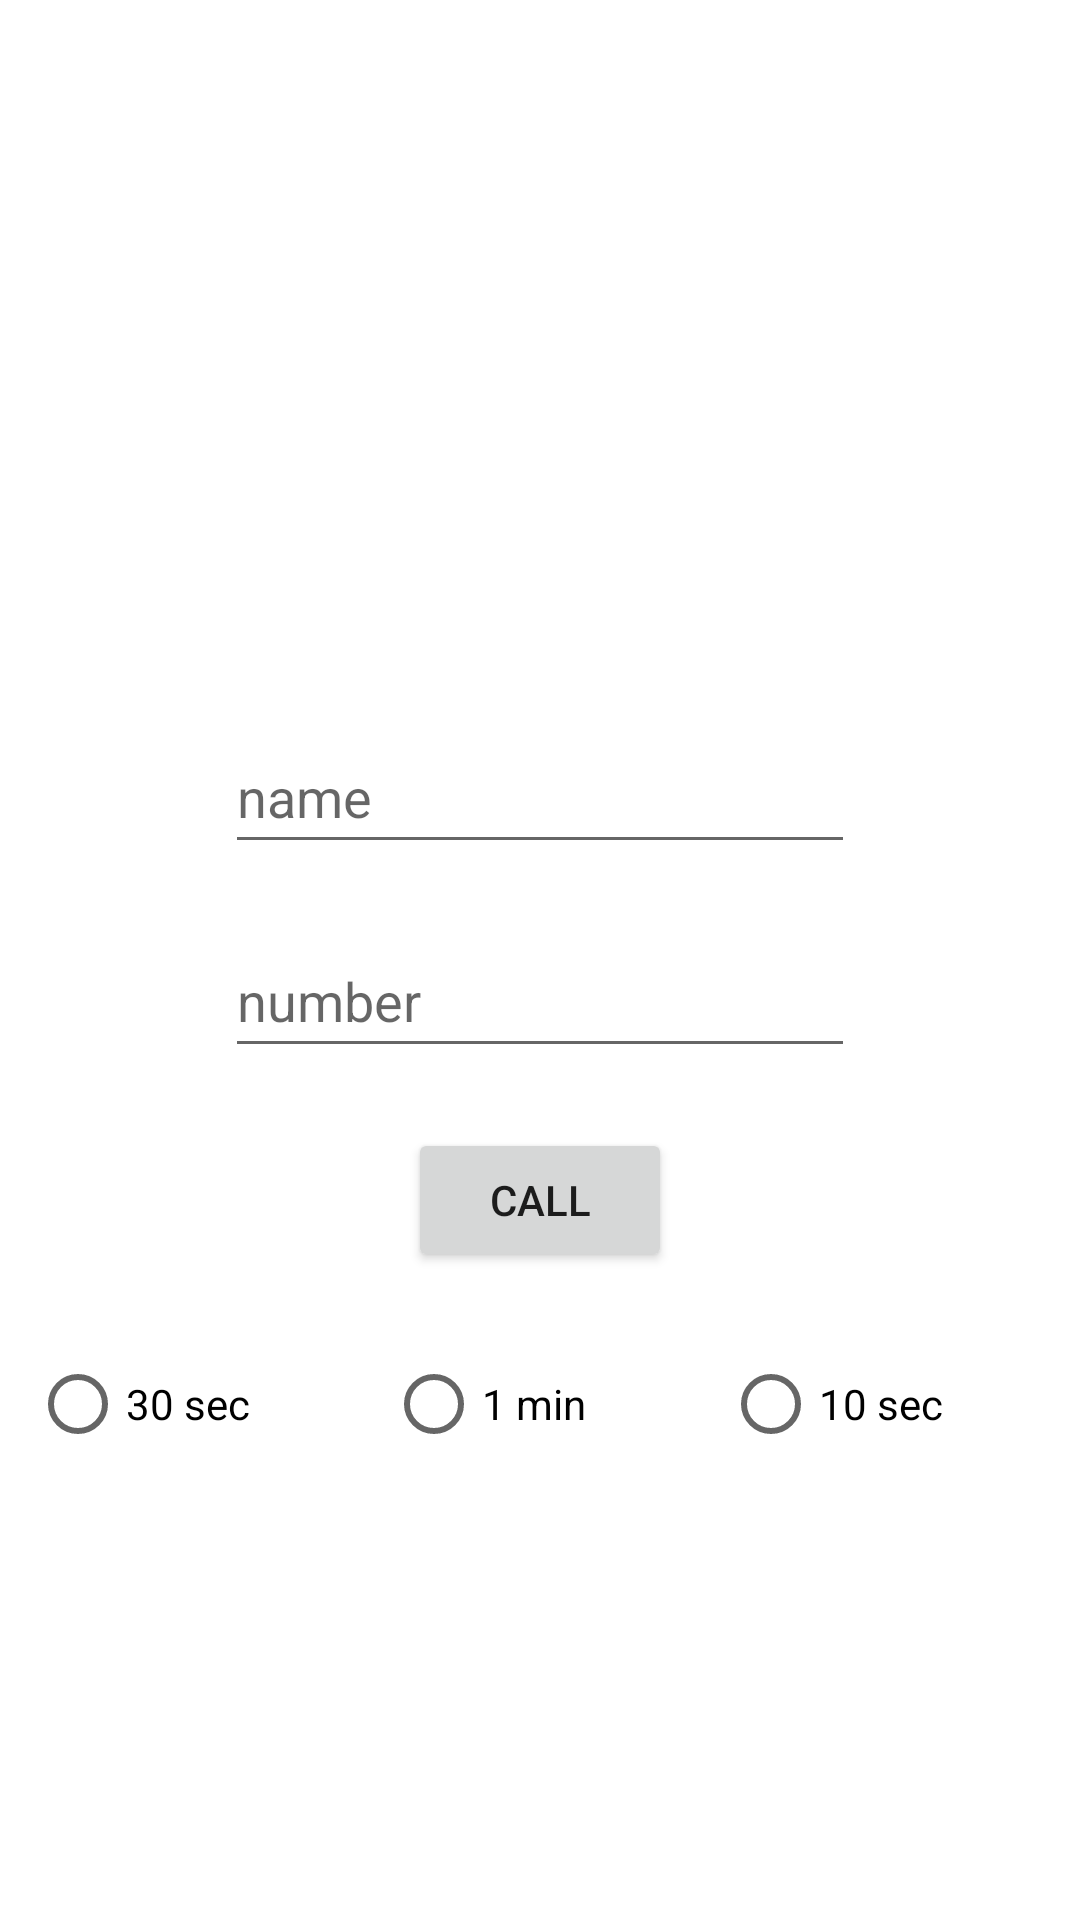

The Android layout XML behind this screen, and the referenced resources:
<!-- AndroidManifest.xml: application theme Theme.FakeIt -->
<!-- res/layout/activity_main.xml -->
<?xml version="1.0" encoding="utf-8"?>
<RelativeLayout xmlns:android="http://schemas.android.com/apk/res/android"
    xmlns:app="http://schemas.android.com/apk/res-auto"
    xmlns:tools="http://schemas.android.com/tools"
    android:layout_width="match_parent"
    android:layout_height="match_parent"
    tools:context=".MainActivity">

    <LinearLayout
        android:layout_width="match_parent"
        android:layout_height="match_parent"
        android:layout_centerInParent="true"
        android:orientation="vertical">

        <ImageView
            android:id="@+id/imageView"
            android:layout_width="200dp"
            android:layout_height="200dp"
            android:layout_gravity="center"
            android:layout_marginTop="20dp"
            app:srcCompat="@drawable/caller_pic" />

        <EditText
            android:id="@+id/name"
            android:layout_width="wrap_content"
            android:layout_height="wrap_content"
            android:layout_gravity="center"
            android:layout_marginTop="20dp"
            android:ems="10"
            android:hint="name"
            android:inputType="textPersonName"
            android:minHeight="48dp" />

        <EditText
            android:id="@+id/phone"
            android:layout_width="wrap_content"
            android:layout_height="wrap_content"
            android:layout_gravity="center"
            android:layout_marginTop="20dp"
            android:ems="10"
            android:hint="number"
            android:inputType="phone"
            android:minHeight="48dp" />

        <Button
            android:id="@+id/call"
            android:layout_width="wrap_content"
            android:layout_height="wrap_content"
            android:layout_gravity="center"
            android:layout_marginTop="20dp"

            android:text="call" />

        <LinearLayout
            android:layout_width="match_parent"
            android:layout_height="wrap_content"
            android:layout_marginTop="20dp"
            android:orientation="horizontal">

            <RadioGroup
                android:id="@+id/radioGrp"
                android:layout_width="match_parent"
                android:layout_height="match_parent"
                android:layout_weight="1"
                android:gravity="center">

                <LinearLayout
                    android:layout_width="match_parent"
                    android:layout_height="match_parent"
                    android:layout_weight="1"
                    android:orientation="horizontal">

                    <RadioButton
                        android:id="@+id/radio1"
                        android:layout_width="wrap_content"
                        android:layout_height="wrap_content"
                        android:layout_weight="1"
                        android:layout_marginStart="10dp"
                        android:text="30 sec" />

                    <RadioButton
                        android:id="@+id/radio2"
                        android:layout_width="wrap_content"
                        android:layout_height="wrap_content"
                        android:layout_weight="1"
                        android:text="1 min" />

                    <RadioButton
                        android:id="@+id/radio"
                        android:layout_width="wrap_content"
                        android:layout_height="wrap_content"
                        android:layout_weight="1"
                        android:text="10 sec" />
                </LinearLayout>

            </RadioGroup>

        </LinearLayout>

    </LinearLayout>

</RelativeLayout>
<!-- resources referenced by this layout -->
<resources>
  <style name="Theme.FakeIt" parent="Theme.MaterialComponents.DayNight.DarkActionBar">
          
          <item name="colorPrimary">@color/purple_500</item>
          <item name="colorPrimaryVariant">@color/purple_700</item>
          <item name="colorOnPrimary">@color/white</item>
          
          <item name="colorSecondary">@color/teal_200</item>
          <item name="colorSecondaryVariant">@color/teal_700</item>
          <item name="colorOnSecondary">@color/black</item>
          
          <item name="android:statusBarColor" tools:targetApi="l">?attr/colorPrimaryVariant</item>
          
      </style>
  <color name="purple_500">#FF6200EE</color>
  <color name="purple_700">#FF3700B3</color>
  <color name="white">#FFFFFFFF</color>
  <color name="teal_200">#FF03DAC5</color>
  <color name="teal_700">#FF018786</color>
  <color name="black">#FF000000</color>
</resources>
